Image classification data set "final_dataset" (JeankBraham/proyecto_platanal on GitHub). Class labels (3): black sigatoka, healthy leaves, sigatoka.

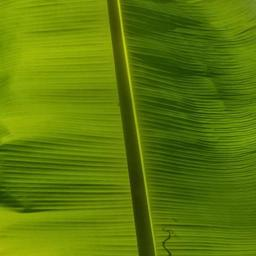
Label: healthy leaves

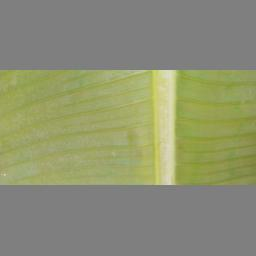
Label: healthy leaves

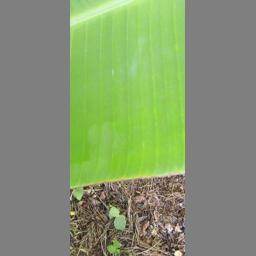
Label: healthy leaves

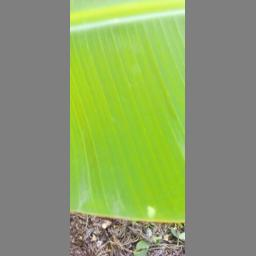
Label: healthy leaves

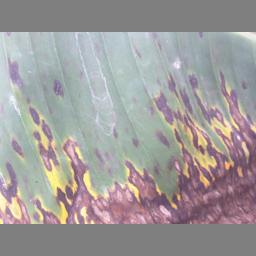
Label: black sigatoka

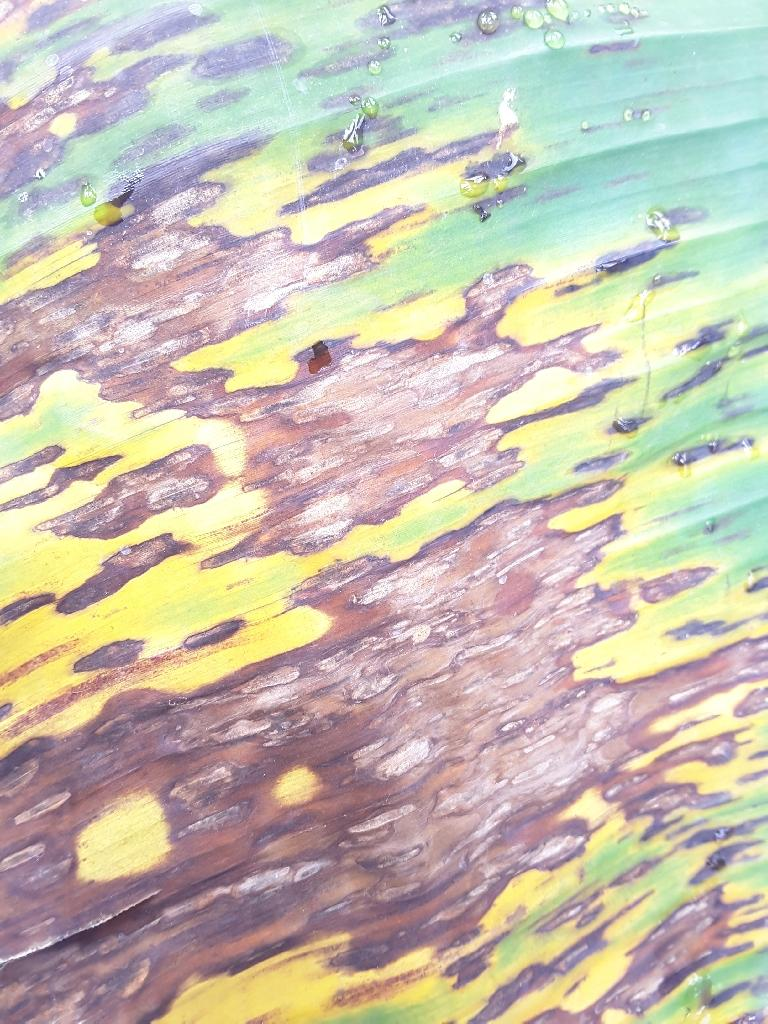
Label: sigatoka
